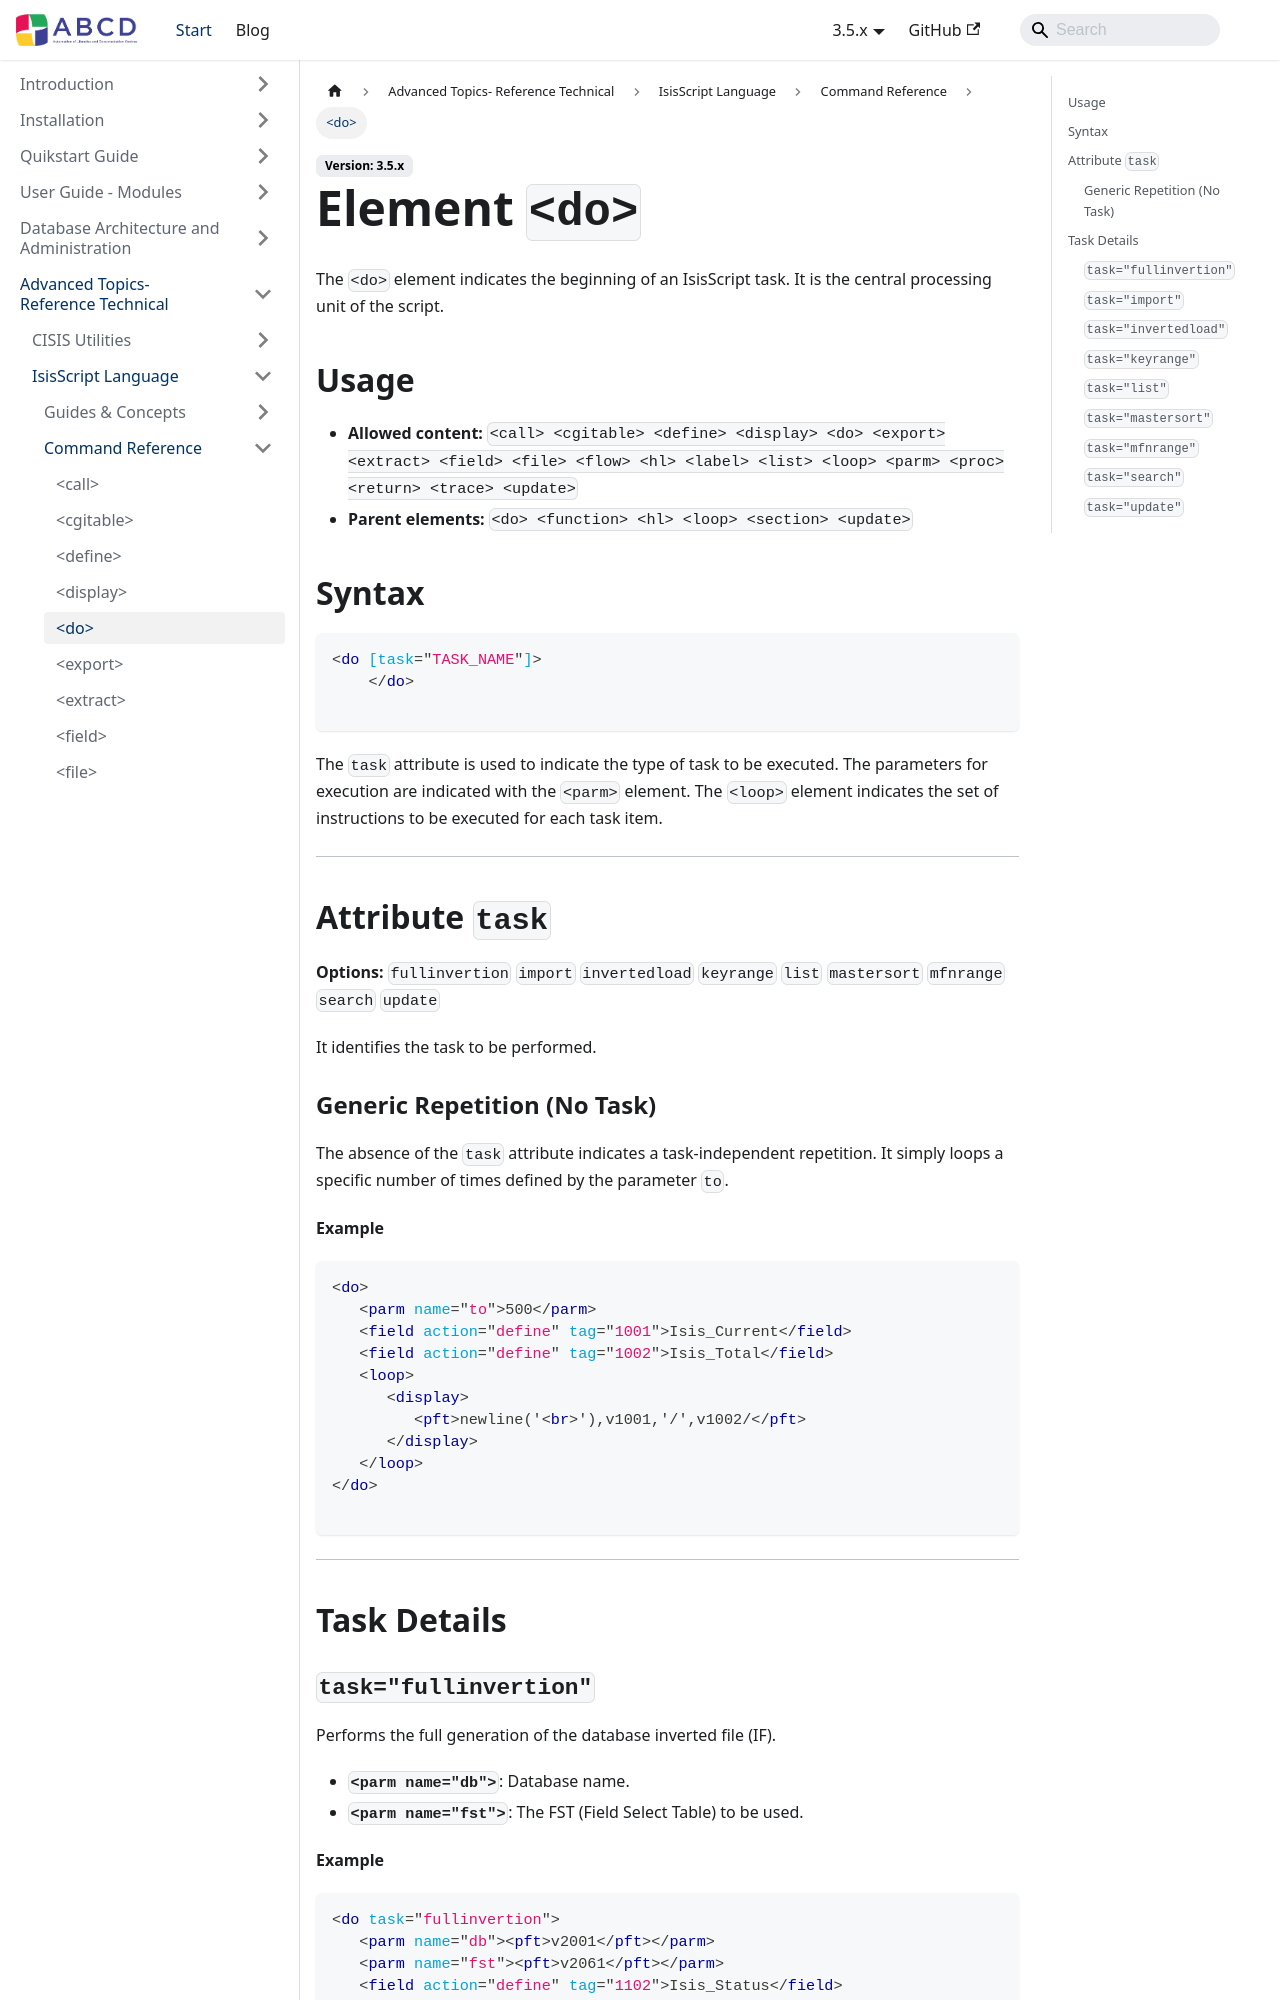

repository: ABCD-DEVCOM/ABCD-DEVCOM.github.io · page: docs/3.5/abcd-advanced/isisscript/reference/do.html · generator: docusaurus

---
title: <do>
description: Defines the execution scope of a task (search, update, list, etc).
---

# Element `<do>`

The `<do>` element indicates the beginning of an IsisScript task. It is the central processing unit of the script.

## Usage

- **Allowed content:** `<call> <cgitable> <define> <display> <do> <export> <extract> <field> <file> <flow> <hl> <label> <list> <loop> <parm> <proc> <return> <trace> <update>`
- **Parent elements:** `<do> <function> <hl> <loop> <section> <update>`

## Syntax

```xml
<do [task="TASK_NAME"]>
    </do>

```

The `task` attribute is used to indicate the type of task to be executed. The parameters for execution are indicated with the `<parm>` element. The `<loop>` element indicates the set of instructions to be executed for each task item.

---

## Attribute `task`

**Options:** `fullinvertion` `import` `invertedload` `keyrange` `list` `mastersort` `mfnrange` `search` `update`

It identifies the task to be performed.

### Generic Repetition (No Task)

The absence of the `task` attribute indicates a task-independent repetition. It simply loops a specific number of times defined by the parameter `to`.

**Example**

```xml
<do>
   <parm name="to">500</parm>
   <field action="define" tag="1001">Isis_Current</field>
   <field action="define" tag="1002">Isis_Total</field>
   <loop>
      <display>
         <pft>newline('<br>'),v1001,'/',v1002/</pft>
      </display>
   </loop>
</do>

```

---

## Task Details
